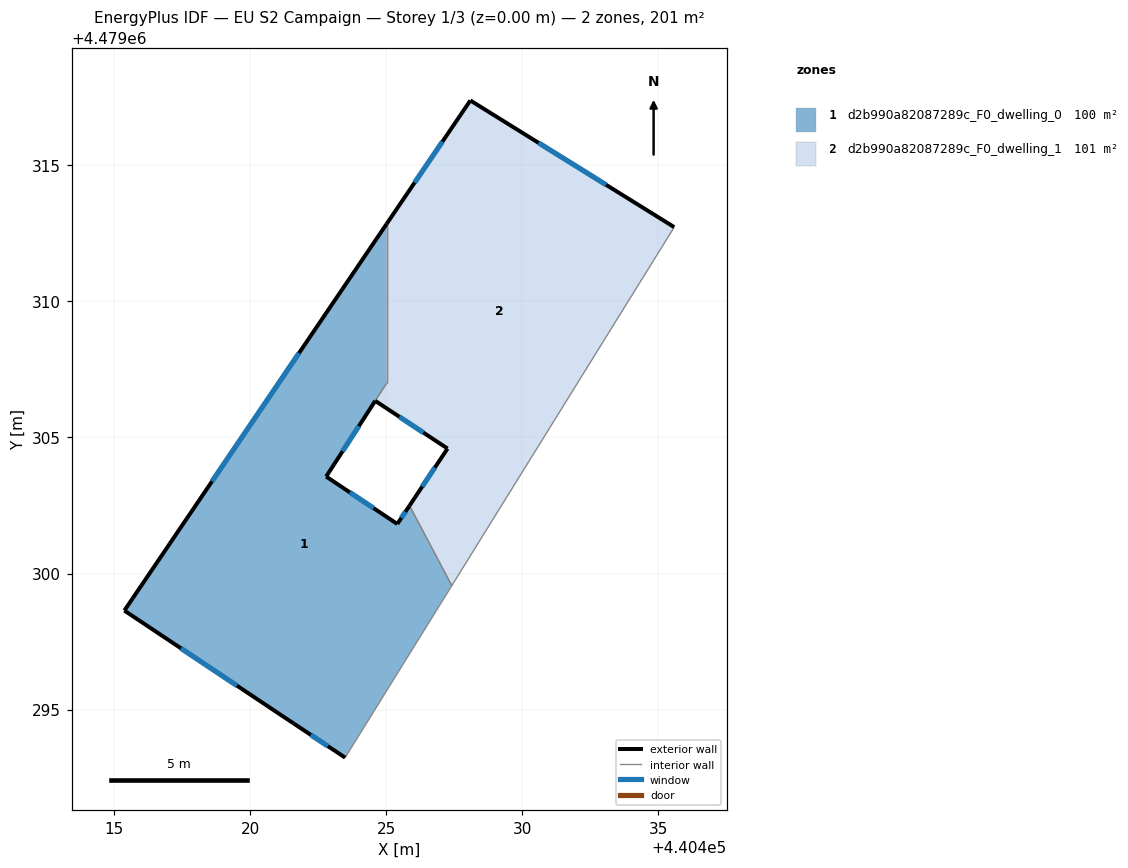
=== STOREY PLAN SPEC (per zone: floor XY polygon, exterior-wall plan segments, windows/doors) ===
zone 1: d2b990a82087289c_F0_dwelling_0  (100.4 m²)
  floor: (440425.02, 4479312.85) (440425.02, 4479306.99) (440422.80, 4479303.56) (440425.41, 4479301.82) (440425.86, 4479302.50) (440427.41, 4479299.55) (440423.49, 4479293.24) (440421.60, 4479294.49) (440415.38, 4479298.64)
  exterior wall: (440425.41, 4479301.82) – (440422.80, 4479303.56)  [3.1 m]
    window: (440424.54, 4479302.40) – (440423.67, 4479302.98)  [1.0 m²]
  exterior wall: (440425.86, 4479302.50) – (440425.41, 4479301.82)  [0.8 m]
    window: (440425.71, 4479302.27) – (440425.56, 4479302.05)  [0.3 m²]
  exterior wall: (440421.60, 4479294.49) – (440423.49, 4479293.24)  [2.3 m]
    window: (440422.23, 4479294.07) – (440422.86, 4479293.66)  [0.8 m²]
  exterior wall: (440415.38, 4479298.64) – (440421.60, 4479294.49)  [7.5 m]
    window: (440417.46, 4479297.25) – (440419.52, 4479295.88)  [2.5 m²]
  exterior wall: (440425.02, 4479312.85) – (440415.38, 4479298.64)  [17.2 m]
    window: (440421.80, 4479308.10) – (440418.60, 4479303.39)  [5.7 m²]
  exterior wall: (440422.80, 4479303.56) – (440424.60, 4479306.35)  [3.3 m]
    window: (440423.40, 4479304.49) – (440424.00, 4479305.42)  [1.1 m²]
  interior walls: 4
zone 2: d2b990a82087289c_F0_dwelling_1  (100.7 m²)
  floor: (440435.59, 4479312.73) (440427.41, 4479299.55) (440425.86, 4479302.50) (440427.26, 4479304.59) (440424.60, 4479306.35) (440425.02, 4479306.99) (440425.02, 4479312.85) (440428.10, 4479317.39)
  exterior wall: (440428.10, 4479317.39) – (440425.02, 4479312.85)  [5.5 m]
    window: (440427.07, 4479315.87) – (440426.05, 4479314.37)  [1.8 m²]
  exterior wall: (440435.59, 4479312.73) – (440428.10, 4479317.39)  [8.8 m]
    window: (440433.08, 4479314.29) – (440430.60, 4479315.83)  [2.9 m²]
  exterior wall: (440427.26, 4479304.59) – (440425.86, 4479302.50)  [2.5 m]
    window: (440426.79, 4479303.89) – (440426.33, 4479303.20)  [0.8 m²]
  exterior wall: (440424.60, 4479306.35) – (440427.26, 4479304.59)  [3.2 m]
    window: (440425.49, 4479305.76) – (440426.37, 4479305.18)  [1.0 m²]
  interior walls: 4

=== DERIVED (storey summary) ===
Building: EU S2 Campaign
Storey: 1 of 3  (floor level z = 0.00 m)
Storey gross floor area: 201.1 m²
Zones on this storey: 2
  - d2b990a82087289c_F0_dwelling_0: floor 100.4 m²; exterior wall 34.2 m (102.6 m²); 6 window(s) 11.3 m²; WWR 11.0%
  - d2b990a82087289c_F0_dwelling_1: floor 100.7 m²; exterior wall 20.0 m (60.0 m²); 4 window(s) 6.6 m²; WWR 11.0%
Zone adjacency (shared interzone walls):
  - d2b990a82087289c_F0_dwelling_0 ↔ d2b990a82087289c_F0_dwelling_1